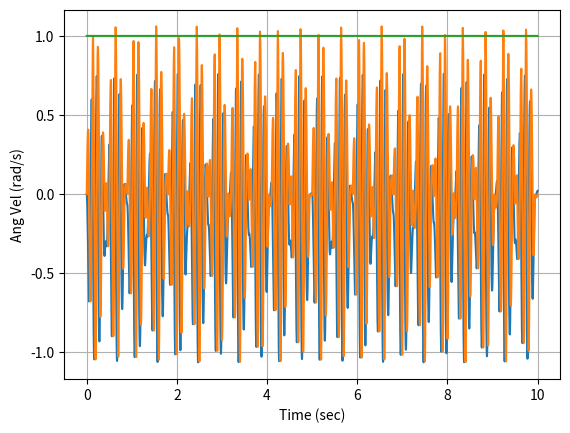
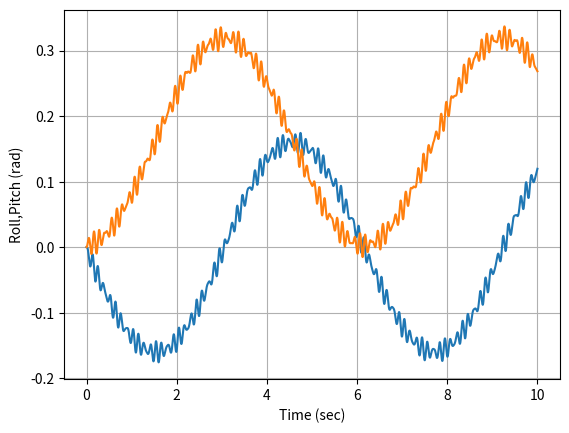
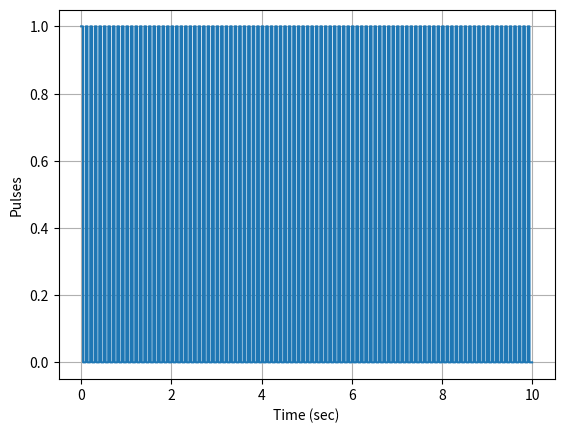

Source code (Python) for these figures, in order:
import numpy as np
import matplotlib.pyplot as plt

pulse_duration = 40.0/1000.0
pulse_wait_duration = 60.0/1000.0
thrusters = 0
pulse_off_time = -pulse_wait_duration
pulse_on_time = 0.0
Number_of_Pulses = 0.0

def Thrusters(t):
    global thrusters,pulse_off_time,pulse_on_time,pulse_wait_duration,pulse_duration,Number_of_Pulses
    ###Thrusters
    
    ###Torque on the spacecraft
    #Model Pulse Jet Thrusters
    #Are thrusters currently on?
    if thrusters == 1:
        ##Thrusters are currently on
        ##Do we need to turn them off?
        if (t >= pulse_on_time + pulse_duration):
            thrusters = 0
            pulse_off_time = t
    else:
        #Thrusters are currently off
        #Can I turn them back on?
        if (t >= pulse_off_time + pulse_wait_duration):
            thrusters = 1.0
            pulse_on_time = t
            Number_of_Pulses+=1
    
    r = 1.0
    F = 4.0*50.0*thrusters
    Torque = np.asarray([0,r*F,0])
    return Torque

def Derivatives(state,t,Torque):
    rpy = state[3:6]
    w = state[0:3]
    ##Inertia Matrix
    Ixx = 10.0
    Iyy = Ixx
    Izz = 500.0
    Inertia = np.asarray([[Ixx,0,0],[0,Iyy,0],[0,0,Izz]])
    Inertia_Inv = np.asarray([[1/Ixx,0,0],[0,1/Iyy,0],[0,0,1/Izz]])
    
    dHdt = Torque - np.cross(w,np.matmul(Inertia,w))
    dwdt = np.matmul(Inertia_Inv,dHdt)
    
    #Kinematics
    phi = rpy[0]
    theta = rpy[1]
    psi = rpy[2]
    ctheta = np.cos(theta)
    cpsi = np.cos(psi)
    sphi = np.sin(phi)
    stheta = np.sin(theta)
    cphi = np.cos(phi)
    spsi = np.sin(psi)
    ttheta = np.tan(theta)
    J = np.asarray([[1.0,sphi*ttheta,cphi*ttheta],[0.0,cphi,-sphi],[0.0,sphi/ctheta,cphi/ctheta]])
    drpydt = np.matmul(J,w)
    
    return np.hstack([dwdt,drpydt])
    
####So now we integrate in odeint
tout = np.linspace(0,10,10000)
dt = tout[2]-tout[1]
stateout = np.zeros((6,len(tout)))

stateout[:,0] = np.asarray([0,0,500./500.,0,0,0])

pulses = 0*tout

for ctr in range(0,len(tout)-1):
    ti = tout[ctr]
    statei = stateout[:,ctr]
    ###RK4
    Torque = Thrusters(ti)
    pulses[ctr] = thrusters
    dstate1 = Derivatives(statei,ti,Torque)
    dstate2 = Derivatives(statei+dstate1*dt/2.0,ti+dt/2.0,Torque)
    dstate3 = Derivatives(statei+dstate2*dt/2.0,ti+dt/2.0,Torque)
    dstate4 = Derivatives(statei+dstate3*dt,ti+dt,Torque)
    chi = (1.0/6.0)*(dstate1 + 2*dstate2 + 2*dstate3 + dstate4)
    stateout[:,ctr+1] = statei + dt*chi

print('Number of Pulses = ',Number_of_Pulses)

wout = stateout[0:3,:]
rp = stateout[3:5,:]

plt.figure()
plt.plot(tout,np.transpose(wout))
plt.grid()
plt.xlabel('Time (sec)')
plt.ylabel('Ang Vel (rad/s)')

plt.figure()
plt.plot(tout,np.transpose(rp))
plt.grid()
plt.xlabel('Time (sec)')
plt.ylabel('Roll,Pitch (rad)')

plt.figure()
plt.plot(tout,pulses)
plt.grid()
plt.xlabel('Time (sec)')
plt.ylabel('Pulses')

plt.show()